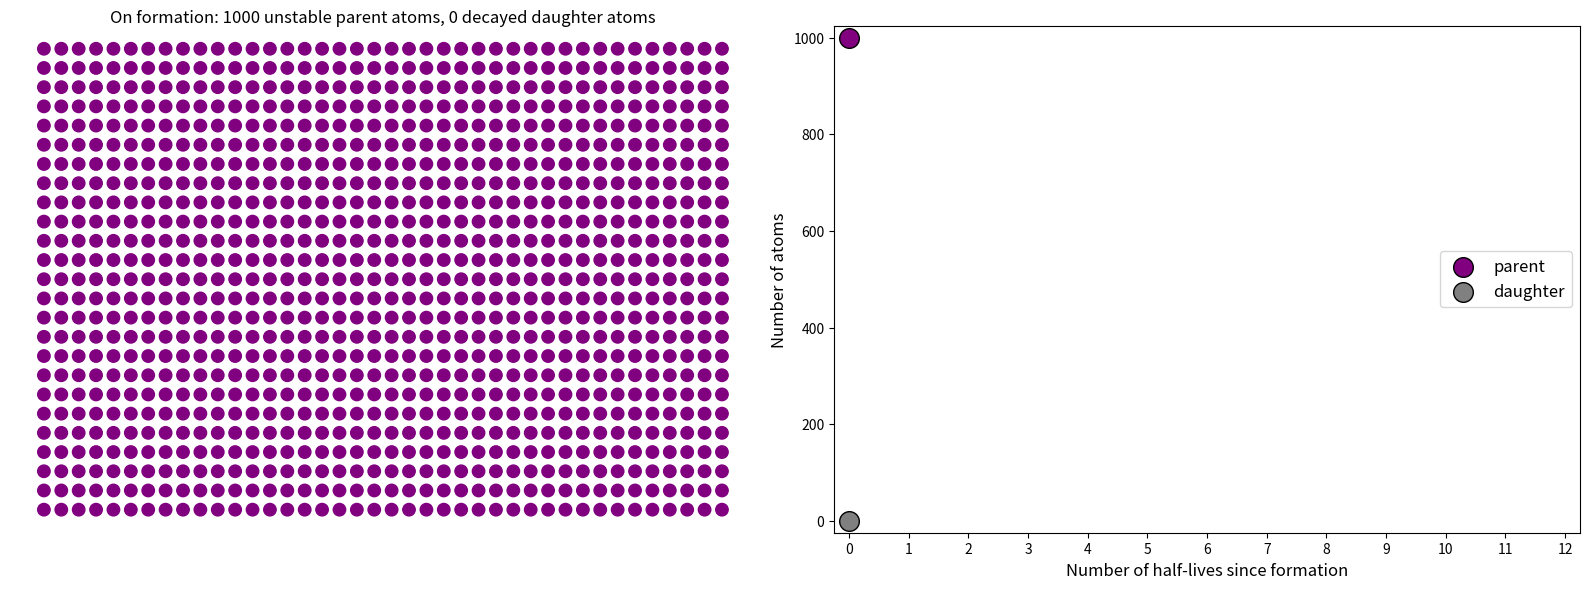

The matplotlib source for this figure: (Note: this script raises an exception after producing the figure.)
# -*- coding: utf-8 -*-
"""
[redacted]
"""
import numpy as np
import matplotlib.pyplot as plt


atom_x = np.tile(np.arange(0.5,40.5,1),25)
atom_y = np.repeat(np.arange(0.5,25.5,1),40)
filelabels = ['00','01','02','03','04','05','06','07','08','09','10','11','12']

#%%
seqno = 1
atom_cols = np.array(['purple']*1000)
plt.figure(figsize=(16,6))
ax1 = plt.subplot(1,2,1)
plt.scatter(atom_x,atom_y,color=atom_cols, s=80)
plt.axis('off')
plt.title("On formation: 1000 unstable parent atoms, 0 decayed daughter atoms", fontsize=12, y=0.99) 
ax2 = plt.subplot(1,2,2)
plt.xlim(-0.25,12.25)
plt.xticks(range(13))
plt.xlabel('Number of half-lives since formation', fontsize=12)
plt.ylim(-25,1025)
plt.ylabel('Number of atoms', fontsize=12)
half_lives = [0]
parents = [1000]
daughters = [0]
plt.scatter(half_lives, parents, s=200, color='purple', edgecolor='black', label='parent', zorder=4)
plt.scatter(half_lives, daughters, s=200, color='grey', edgecolor='black', label='daughter', zorder=6)
plt.legend(loc=7, fontsize=12)
plt.tight_layout()

plt.savefig('tmp/Decay' + str(seqno) + '-00.png', dpi=100)

for hl in range(1,13):
    for i in np.where(atom_cols=='purple')[0]:
        if np.random.rand() > 0.5: atom_cols[i] = 'grey'
    ax1.scatter(atom_x,atom_y, color = atom_cols,s=90)
    daughter = len(np.where(atom_cols=='grey')[0])
    half_lives.append(hl)
    daughters.append(daughter)
    parents.append(1000-daughter)
    ax1.set_title("After "+ str(hl) +" half-lives: "+ str(1000-daughter) +" unstable parent atoms, " + str(daughter) + " decayed daughter atoms", fontsize=12, y=0.99)
    ax2.scatter(half_lives,parents,s=200,edgecolor='black',color='purple',zorder=4)
    ax2.scatter(half_lives,daughters,s=200,edgecolor='black',color='grey',zorder=6)
    ax2.plot(half_lives,parents,linewidth=2,color='purple',zorder=3)
    ax2.plot(half_lives,daughters,linewidth=2,color='grey',zorder=5)
    plt.savefig('tmp/Decay' + str(seqno) + '-' + str(filelabels[hl]) + '.png',dpi=100)    

old_half_lives = [half_lives]
old_daughters = [daughters]
old_parents = [parents]
                                        
for seqno in range(2,10):
    half_lives = [0]
    parents = [1000]
    daughters = [0]
    atom_cols = np.array(['purple']*1000)
    plt.figure(figsize=(16,6))
    ax1 = plt.subplot(1,2,1)
    plt.scatter(atom_x,atom_y,color=atom_cols,s=80)
    plt.axis('off')
    plt.title("On formation: 1000 unstable parent atoms, 0 decayed daughter atoms", fontsize=12, y=0.99) 
    ax2 = plt.subplot(1,2,2)
    plt.xlim(-0.25,12.25)
    plt.xticks(range(13))
    plt.xlabel('Number of half-lives since formation', fontsize=12)
    plt.ylim(-25,1025)
    plt.ylabel('Number of atoms', fontsize=12)
    
    for x, y1, y2 in zip (old_half_lives, old_parents, old_daughters):
        plt.plot(x,y1,linewidth=6,color='purple',alpha=0.2, zorder=2)
        plt.plot(x,y2,linewidth=6,color='grey',alpha=0.2, zorder=1)
    
    plt.scatter(half_lives,parents,s=200,color='purple',edgecolor='black', label='parent',zorder=4)
    plt.scatter(half_lives,daughters,s=200,color='grey', edgecolor='black',label='daughter',zorder=6)
    plt.legend(loc=7,fontsize=12)
    plt.tight_layout()
    
    plt.savefig('tmp/Decay' + str(seqno) + '-00.png',dpi=100)
    
    for hl in range(1,13):
        for i in np.where(atom_cols=='purple')[0]:
            if np.random.rand()>0.5: atom_cols[i]='grey'
        ax1.scatter(atom_x,atom_y,color=atom_cols,s=90)
        daughter=len(np.where(atom_cols=='grey')[0])
        half_lives.append(hl)
        daughters.append(daughter)
        parents.append(1000-daughter)
        ax1.set_title("After " + str(hl) + " half-lives: " + str(1000-daughter) +" unstable parent atoms, " + str(daughter) + " decayed daughter atoms", fontsize=12, y=0.99)
        ax2.scatter(half_lives,parents,s=200,edgecolor='black',color='purple',zorder=4)
        ax2.scatter(half_lives,daughters,s=200,edgecolor='black',color='grey',zorder=6)
        ax2.plot(half_lives,parents,linewidth=2,color='purple',zorder=3)
        ax2.plot(half_lives,daughters,linewidth=2,color='grey',zorder=5)
        plt.savefig('tmp/Decay'+ str(seqno) +'-' + str(filelabels[hl]) + '.png',dpi=100)  
    old_half_lives.append(half_lives)
    old_daughters.append(daughters) 
    old_parents.append(parents)
    
    
#%% 2 different half lives simulation

half_life1 = 4
half_life2 = 12

atom_cols=np.array(['purple']*1000)
atom2_cols=np.array(['green']*1000)
plt.figure(figsize=(16,12))
ax1=plt.subplot(2,2,1)
plt.scatter(atom_x, atom_y, color=atom_cols, s=40)
plt.title("On formation: 1000 unstable parent atoms, 0 decayed daughter atoms", fontsize=12, y=0.99) 
plt.axis('off')

ax2=plt.subplot(2,2,2)
plt.xlim(-0.28,16)
plt.xticks(range(16))
plt.xlabel('Number of timesteps', fontsize=12)
plt.ylim(-50,1050)
plt.ylabel('Number of atoms', fontsize=12)
half_lives=[0]
parents=[1000]
daughters=[0]
plt.scatter(half_lives,parents,s=200,color='purple', edgecolor='black', label='parent',zorder=4)
plt.scatter(half_lives,daughters,s=200,color='0.6', edgecolor='black', label='daughter',zorder=6)
plt.legend(loc=7,fontsize=12)

ax3=plt.subplot(2,2,3)
plt.scatter(atom_x,atom_y,color=atom2_cols,s=40)
plt.title("On formation: 1000 unstable parent atoms, 0 decayed daughter atoms", fontsize=12, y=0.99) 
plt.axis('off')
plt.tight_layout()

ax4=plt.subplot(2,2,4)
plt.xlim(-0.07,16)
plt.xticks(range(16))
plt.xlabel('Number of timesteps', fontsize=12)
plt.ylim(-50,1050)
plt.ylabel('Number of atoms', fontsize=12)
half_lives2=[0]
parents2=[1000]
daughters2=[0]
plt.scatter(half_lives2,parents2,s=200,color='green', edgecolor='black', label='parent',zorder=4)
plt.scatter(half_lives2,daughters2,s=200,color='0.8', edgecolor='black', label='daughter',zorder=6)
plt.legend(loc=7,fontsize=12)
plt.tight_layout()

plt.savefig('tmp/DualDecay'+'-0.png', dpi=100)

for hl in range(1,17):
    for i in np.where(atom_cols=='purple')[0]:
        if np.random.rand() > np.exp(-0.693*1/half_life1):
            atom_cols[i]='0.6'
    ax1.scatter(atom_x,atom_y,color=atom_cols,s=42)
    daughter=len(np.where(atom_cols=='0.6')[0])
    half_lives.append(hl)
    daughters.append(daughter)
    parents.append(1000-daughter)
    ax1.set_title("After "+ str(hl) +" timesteps: "+ str(1000-daughter) +" unstable parent atoms, "+ str(daughter) + " decayed daughter atoms", fontsize=12, y=0.99)
    ax2.scatter(half_lives,parents,s=200,edgecolor='black',color='purple',zorder=4)
    ax2.scatter(half_lives,daughters,s=200,edgecolor='black',color='0.6',zorder=6)
    ax2.plot(half_lives,parents,linewidth=2,color='purple',zorder=3)
    ax2.plot(half_lives,daughters,linewidth=2,color='0.6',zorder=5)
    
    for i in np.where(atom2_cols=='green')[0]:
        if np.random.rand() > np.exp(-0.693*1/half_life2):
            atom2_cols[i]='0.8'
    ax3.scatter(atom_x,atom_y,color=atom2_cols,s=42)
    daughter2=len(np.where(atom2_cols=='0.8')[0])
    half_lives2.append(hl)
    daughters2.append(daughter2)
    parents2.append(1000-daughter2)
    ax3.set_title("After " + str(hl) + " timesteps: " + str(1000-daughter2) + " unstable parent atoms, " + str(daughter2) + " decayed daughter atoms", fontsize=12, y=0.99)
    ax4.scatter(half_lives2,parents2,s=200,edgecolor='black',color='green',zorder=4)
    ax4.scatter(half_lives2,daughters2,s=200,edgecolor='black',color='0.8',zorder=6)
    ax4.plot(half_lives2,parents2,linewidth=2,color='green',zorder=3)
    ax4.plot(half_lives2,daughters2,linewidth=2,color='0.8',zorder=5)
    
    plt.savefig('tmp/DualDecay-'+ str(hl) +'.png', dpi=100)
